Labelled photos from "splits", an image-classification folder in meetarora19/LiverAI. The possible labels are: normal, tumor.

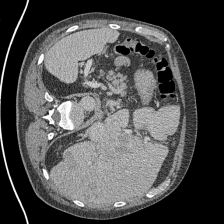
Label: tumor

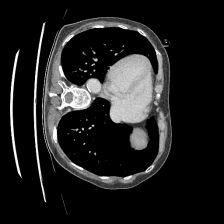
Label: normal

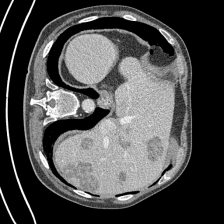
Label: tumor

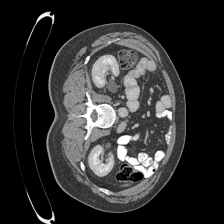
Label: normal

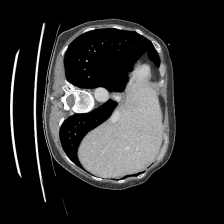
Label: normal

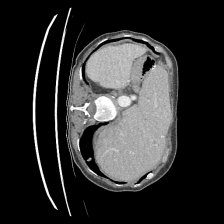
Label: tumor
